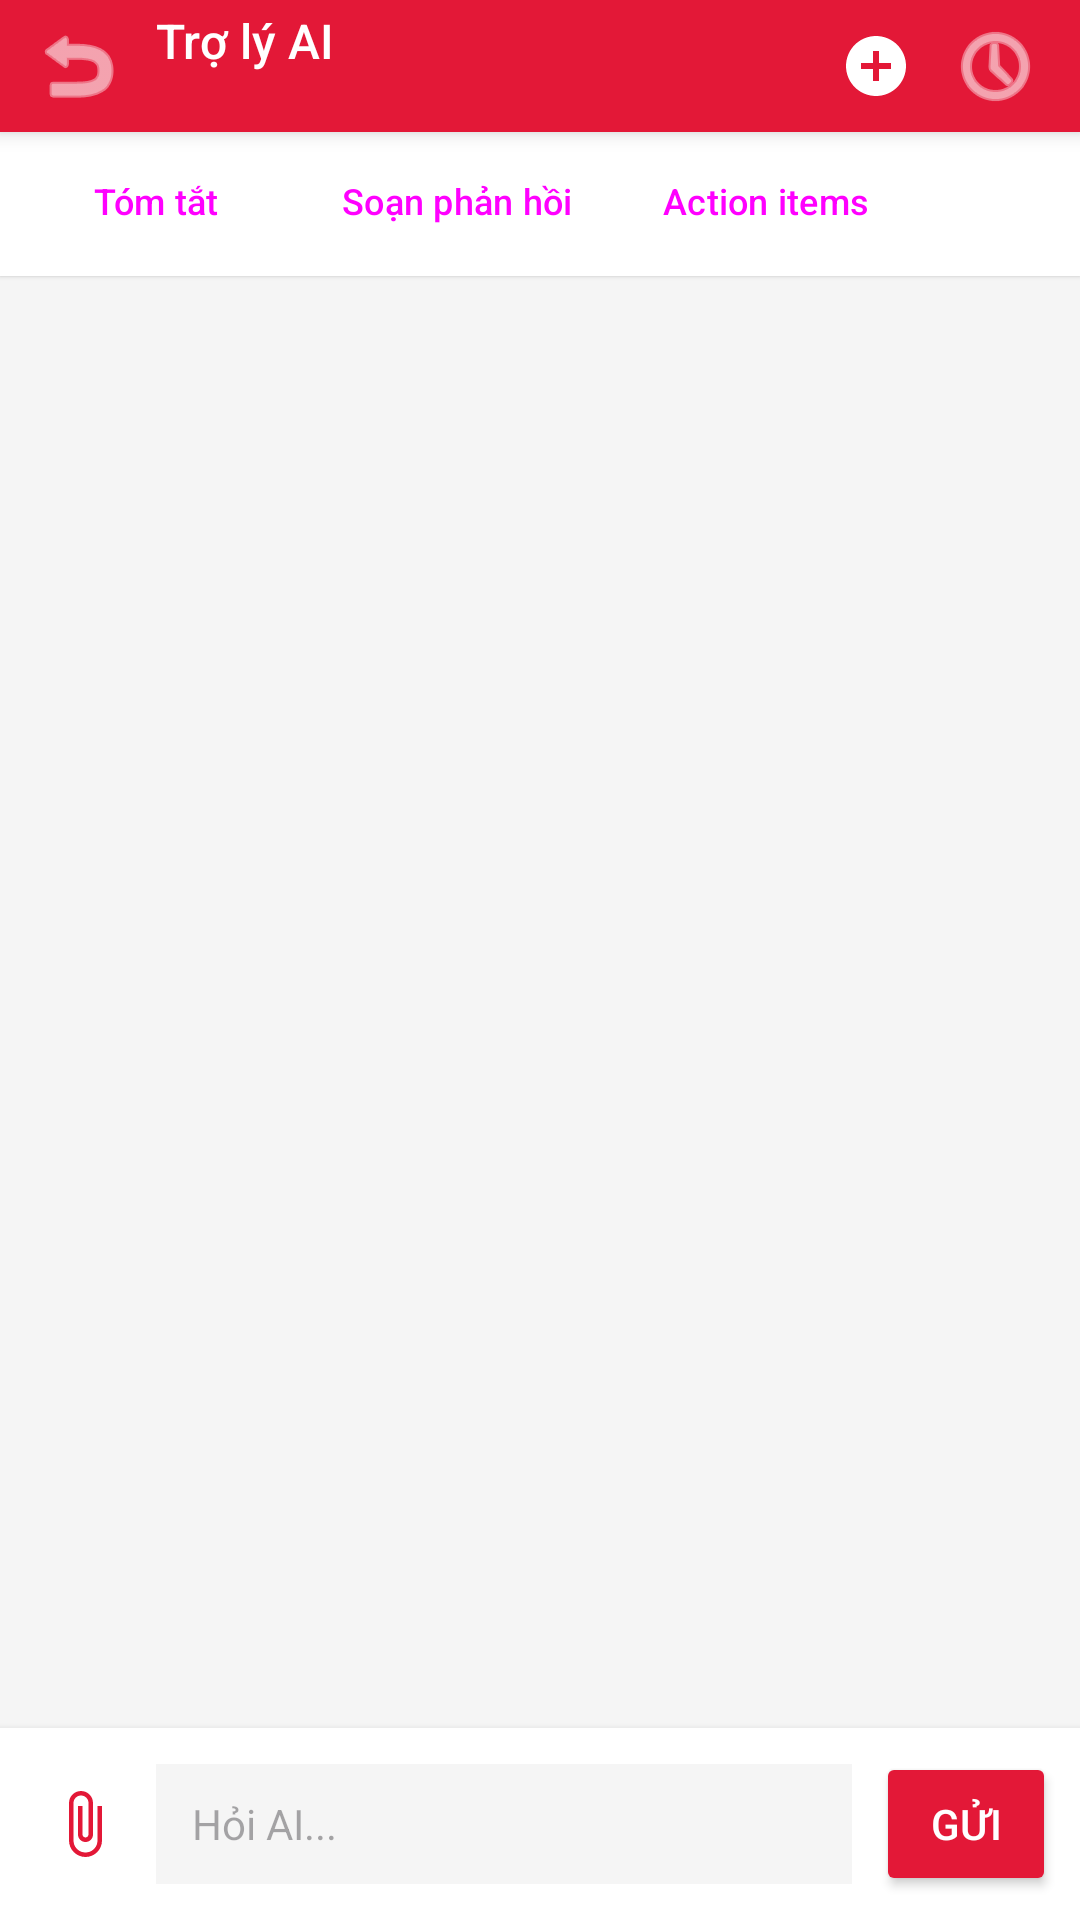

Produce the Android XML layout that renders to this screen, including the resource entries it uses.
<!-- AndroidManifest.xml: application theme Theme.TodoApp -->
<!-- res/layout/activity_ai_chat.xml -->
<?xml version="1.0" encoding="utf-8"?>
<androidx.constraintlayout.widget.ConstraintLayout xmlns:android="http://schemas.android.com/apk/res/android"
    xmlns:app="http://schemas.android.com/apk/res-auto"
    android:layout_width="match_parent"
    android:layout_height="match_parent"
    android:background="@color/surface">

    
    <LinearLayout
        android:id="@+id/header"
        android:layout_width="match_parent"
        android:layout_height="wrap_content"
        android:background="@color/hust_red"
        android:elevation="4dp"
        android:gravity="center_vertical"
        android:orientation="horizontal"
        android:paddingHorizontal="4dp"
        app:layout_constraintTop_toTopOf="parent">

        <ImageButton
            android:id="@+id/btnBack"
            android:layout_width="44dp"
            android:layout_height="44dp"
            android:background="?android:attr/selectableItemBackgroundBorderless"
            android:contentDescription="Back"
            android:src="@android:drawable/ic_menu_revert"
            app:tint="#FFFFFF" />

        <LinearLayout
            android:layout_width="0dp"
            android:layout_height="wrap_content"
            android:layout_marginStart="4dp"
            android:layout_weight="1"
            android:orientation="vertical">

            <TextView
                android:layout_width="match_parent"
                android:layout_height="wrap_content"
                android:fontFamily="sans-serif-medium"
                android:text="Trợ lý AI"
                android:textColor="#FFFFFF"
                android:textSize="16sp" />

            <TextView
                android:id="@+id/tvSubtitle"
                android:layout_width="match_parent"
                android:layout_height="wrap_content"
                android:layout_marginTop="2dp"
                android:ellipsize="end"
                android:maxLines="1"
                android:textColor="#FFCDD2"
                android:textSize="11sp" />
        </LinearLayout>

        <ImageButton
            android:id="@+id/btnNewChat"
            android:layout_width="40dp"
            android:layout_height="40dp"
            android:background="?android:attr/selectableItemBackgroundBorderless"
            android:contentDescription="Chat mới"
            android:src="@drawable/ic_add"
            app:tint="#FFFFFF" />

        <ImageButton
            android:id="@+id/btnHistory"
            android:layout_width="40dp"
            android:layout_height="40dp"
            android:layout_marginEnd="4dp"
            android:background="?android:attr/selectableItemBackgroundBorderless"
            android:contentDescription="Lịch sử chat"
            android:src="@android:drawable/ic_menu_recent_history"
            app:tint="#FFFFFF" />

    </LinearLayout>

    
    <HorizontalScrollView
        android:id="@+id/chipsRow"
        android:layout_width="match_parent"
        android:layout_height="wrap_content"
        android:background="@android:color/white"
        android:elevation="1dp"
        android:paddingHorizontal="8dp"
        android:paddingBottom="8dp"
        android:paddingTop="6dp"
        android:scrollbars="none"
        app:layout_constraintTop_toBottomOf="@id/header">

        <LinearLayout
            android:layout_width="wrap_content"
            android:layout_height="wrap_content"
            android:orientation="horizontal">

            <Button
                android:id="@+id/chipSummarize"
                style="?attr/materialButtonOutlinedStyle"
                android:layout_width="wrap_content"
                android:layout_height="wrap_content"
                android:layout_marginEnd="6dp"
                android:minHeight="34dp"
                android:paddingHorizontal="12dp"
                android:text="Tóm tắt"
                android:textSize="12sp" />

            <Button
                android:id="@+id/chipReply"
                style="?attr/materialButtonOutlinedStyle"
                android:layout_width="wrap_content"
                android:layout_height="wrap_content"
                android:layout_marginEnd="6dp"
                android:minHeight="34dp"
                android:paddingHorizontal="12dp"
                android:text="Soạn phản hồi"
                android:textSize="12sp" />

            <Button
                android:id="@+id/chipActions"
                style="?attr/materialButtonOutlinedStyle"
                android:layout_width="wrap_content"
                android:layout_height="wrap_content"
                android:minHeight="34dp"
                android:paddingHorizontal="12dp"
                android:text="Action items"
                android:textSize="12sp" />
        </LinearLayout>
    </HorizontalScrollView>

    
    <androidx.recyclerview.widget.RecyclerView
        android:id="@+id/rvMessages"
        android:layout_width="match_parent"
        android:layout_height="0dp"
        android:clipToPadding="false"
        android:paddingVertical="8dp"
        app:layout_constraintBottom_toTopOf="@id/pendingAttachmentsRow"
        app:layout_constraintTop_toBottomOf="@id/chipsRow" />

    <TextView
        android:id="@+id/tvEmpty"
        android:layout_width="wrap_content"
        android:layout_height="wrap_content"
        android:gravity="center"
        android:text="Hỏi AI...\n(Tóm tắt / Phản hồi / Action items)"
        android:textColor="@color/text_hint"
        android:textSize="13sp"
        android:visibility="gone"
        app:layout_constraintBottom_toTopOf="@id/pendingAttachmentsRow"
        app:layout_constraintEnd_toEndOf="parent"
        app:layout_constraintStart_toStartOf="parent"
        app:layout_constraintTop_toBottomOf="@id/chipsRow" />

    
    <LinearLayout
        android:id="@+id/pendingAttachmentsRow"
        android:layout_width="match_parent"
        android:layout_height="wrap_content"
        android:background="@android:color/white"
        android:gravity="center_vertical"
        android:orientation="horizontal"
        android:paddingHorizontal="8dp"
        android:paddingVertical="6dp"
        android:visibility="gone"
        app:layout_constraintBottom_toTopOf="@id/footer">

        <ProgressBar
            android:id="@+id/pendingProgress"
            android:layout_width="16dp"
            android:layout_height="16dp"
            android:layout_marginEnd="6dp"
            android:indeterminateTint="@color/hust_red"
            android:visibility="gone" />

        <TextView
            android:id="@+id/pendingProgressLabel"
            android:layout_width="wrap_content"
            android:layout_height="wrap_content"
            android:layout_marginEnd="8dp"
            android:textColor="@color/text_secondary"
            android:textSize="11sp"
            android:visibility="gone" />

        <HorizontalScrollView
            android:layout_width="0dp"
            android:layout_height="wrap_content"
            android:layout_weight="1"
            android:scrollbars="none">

            <LinearLayout
                android:id="@+id/pendingAttachmentsContainer"
                android:layout_width="wrap_content"
                android:layout_height="wrap_content"
                android:orientation="horizontal" />
        </HorizontalScrollView>
    </LinearLayout>

    
    <LinearLayout
        android:id="@+id/footer"
        android:layout_width="match_parent"
        android:layout_height="wrap_content"
        android:background="@android:color/white"
        android:elevation="4dp"
        android:gravity="center_vertical"
        android:orientation="horizontal"
        android:padding="8dp"
        app:layout_constraintBottom_toBottomOf="parent">

        <ImageButton
            android:id="@+id/btnAttach"
            android:layout_width="40dp"
            android:layout_height="40dp"
            android:layout_marginEnd="4dp"
            android:background="?android:attr/selectableItemBackgroundBorderless"
            android:contentDescription="Đính kèm file"
            android:padding="8dp"
            android:src="@drawable/ic_attach_file"
            app:tint="@color/hust_red" />

        <EditText
            android:id="@+id/etInput"
            android:layout_width="0dp"
            android:layout_height="wrap_content"
            android:layout_weight="1"
            android:background="@color/surface"
            android:hint="Hỏi AI..."
            android:imeOptions="actionSend"
            android:inputType="textMultiLine|textCapSentences"
            android:maxLines="4"
            android:minHeight="40dp"
            android:paddingHorizontal="12dp"
            android:paddingVertical="8dp"
            android:textSize="14sp" />

        <Button
            android:id="@+id/btnSend"
            android:layout_width="wrap_content"
            android:layout_height="wrap_content"
            android:layout_marginStart="8dp"
            android:backgroundTint="@color/hust_red"
            android:minWidth="60dp"
            android:text="Gửi"
            android:textColor="#FFFFFF" />
    </LinearLayout>

</androidx.constraintlayout.widget.ConstraintLayout>
<!-- resources referenced by this layout -->
<resources>
  <color name="hust_red">#E31837</color>
  <color name="surface">#F5F5F5</color>
  <color name="text_hint">#AAAAAA</color>
  <color name="text_secondary">#666666</color>
  <!-- drawable ic_add (drawable) -->
  <vector xmlns:android="http://schemas.android.com/apk/res/android" android:height="24dp" android:tint="#0DC7D0" android:viewportHeight="24" android:viewportWidth="24" android:width="24dp">
        
      <path android:fillColor="@android:color/white" android:pathData="M12,2C6.48,2 2,6.48 2,12s4.48,10 10,10 10,-4.48 10,-10S17.52,2 12,2zM17,13h-4v4h-2v-4L7,13v-2h4L11,7h2v4h4v2z"/>
      
  </vector>
  <!-- drawable ic_attach_file (drawable) -->
  <?xml version="1.0" encoding="utf-8"?>
  <vector xmlns:android="http://schemas.android.com/apk/res/android"
      android:width="24dp"
      android:height="24dp"
      android:viewportWidth="24"
      android:viewportHeight="24"
      android:tint="?attr/colorControlNormal">
      <path
          android:fillColor="@android:color/white"
          android:pathData="M16.5,6v11.5c0,2.21 -1.79,4 -4,4s-4,-1.79 -4,-4V5c0,-1.38 1.12,-2.5 2.5,-2.5s2.5,1.12 2.5,2.5v10.5c0,0.55 -0.45,1 -1,1s-1,-0.45 -1,-1V6H10v9.5c0,1.38 1.12,2.5 2.5,2.5s2.5,-1.12 2.5,-2.5V5c0,-2.21 -1.79,-4 -4,-4S7,2.79 7,5v12.5c0,3.04 2.46,5.5 5.5,5.5s5.5,-2.46 5.5,-5.5V6h-1.5z" />
  </vector>
  <style name="Theme.TodoApp" parent="Base.Theme.TodoApp">
          <item name="android:windowOptOutEdgeToEdgeEnforcement" tools:targetApi="35">true</item>
      </style>
  <style name="Base.Theme.TodoApp" parent="Theme.Material3.DayNight.NoActionBar">
          <item name="colorPrimary">@color/hust_red</item>
          <item name="colorOnPrimary">@color/white</item>
          <item name="colorPrimaryContainer">@color/hust_red_light</item>
          <item name="colorOnPrimaryContainer">@color/hust_red_dark</item>
          <item name="colorSecondary">@color/hust_red_dark</item>
          <item name="colorOnSecondary">@color/white</item>
          <item name="colorSurface">@color/white</item>
          <item name="colorOnSurface">@color/text_primary</item>
          <item name="android:colorBackground">@color/surface</item>
      </style>
  <color name="white">#FFFFFFFF</color>
  <color name="hust_red_light">#FFEBEE</color>
  <color name="hust_red_dark">#A81020</color>
  <color name="text_primary">#1A1A1A</color>
</resources>
